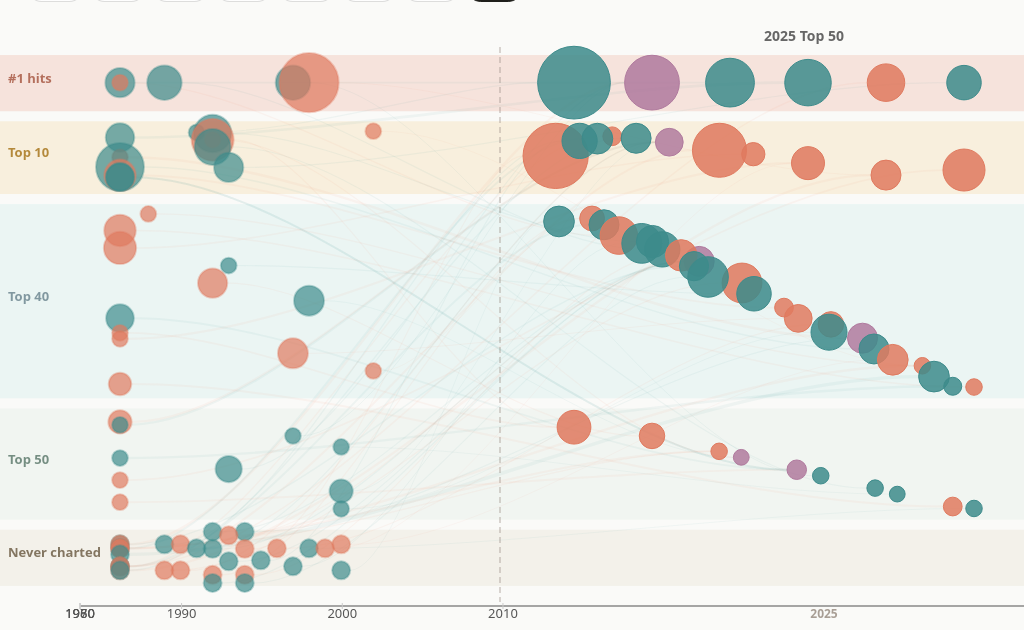
D3 v7 page, settled after 480 driven frames (8 s of simulated time); the page loaded 1 data file(s).


      const YEAR_OPTIONS = [2018, 2019, 2020, 2021, 2022, 2023, 2024, 2025];
      const DEFAULT_YEAR = 2025;
      const RELATIONSHIP_COLOR = {
        samples: "#E07A5F",
        interpolates: "#3D8B8B",
        cover: "#9B72AA"
      };

      const chartNode = document.getElementById("chart");
      const filtersNode = document.getElementById("filters");
      const counterNode = document.getElementById("counter");
      const pageNode = document.querySelector(".page");

      let allRows = [];
      let activeYear = DEFAULT_YEAR;
      let lockedId = null;
      let svg;
      let rootLayer;
      let bandLayer;
      let timelineLayer;
      let arcLayer;
      let originalLayer;
      let revivalLayer;
      let labelLayer;
      let revivalLabel;
      let originalLabelsLayer;
      let arcSelection = d3.select(null);
      let originalSelection = d3.select(null);
      let revivalSelection = d3.select(null);
      let resizeTimer;
      let maxWeeksOnChart = 1;

      function truncate(text, maxLength = 25) {
        return text.length > maxLength ? `${text.slice(0, maxLength - 1).trimEnd()}…` : text;
      }

      function clamp(value, min, max) {
        return Math.min(max, Math.max(min, value));
      }

      function weeksRadius(weeks) {
        if (!Number.isFinite(weeks) || weeks <= 0) {
          return 7.5;
        }

        return clamp(7.5 + (weeks / 112) * 42, 7.5, 49.5);
      }

      function originalRadius(row) {
        return row.everCharted ? weeksRadius(row.originalWeeksOnChart) : 9;
      }

      function peakLabel(peak) {
        return Number.isFinite(peak) && peak > 0 ? `#${Math.round(peak)}` : "Uncharted";
      }

      function originalBaseFillOpacity(d) {
        return d.everCharted ? 0.7 : 0.7;
      }

      function originalActiveFillOpacity(d) {
        return d.everCharted ? 0.92 : 0.9;
      }

      function originalDimFillOpacity() {
        return 0.18;
      }

      function updateOriginalMarkFill(selection, transition, opacityAccessor) {
        const solidFill = selection.select("circle.original-fill");
        const topHalf = selection.select("path.original-top-half");
        const bottomHalf = selection.select("path.original-bottom-half");
        const outline = selection.select("circle.original-outline");

        solidFill
          .interrupt()
          .transition(transition)
          .attr("fill-opacity", (d) => (d.splitColors ? 0 : opacityAccessor(d)));

        topHalf
          .interrupt()
          .transition(transition)
          .attr("fill-opacity", (d) => (d.splitColors ? opacityAccessor(d) : 0));

        bottomHalf
          .interrupt()
          .transition(transition)
          .attr("fill-opacity", (d) => (d.splitColors ? opacityAccessor(d) : 0));

        outline
          .interrupt()
          .transition(transition)
          .attr("stroke-width", (d) => (opacityAccessor(d) > originalDimFillOpacity() ? 2 : 1));
      }

      function revivalBaseFillOpacity() {
        return 0.85;
      }

      function revivalActiveFillOpacity() {
        return 0.98;
      }

      function revivalDimFillOpacity() {
        return 0.22;
      }

      function colorWithOpacity(color, opacity) {
        const parsed = d3.color(color);
        if (!parsed) {
          return color;
        }

        parsed.opacity = opacity;
        return `${parsed}`;
      }

      function chartDimensions() {
        return {
          chartWidth: Number(svg?.attr("width")) || chartNode.clientWidth || window.innerWidth,
          chartHeight: Number(svg?.attr("height")) || chartNode.clientHeight || window.innerHeight,
        };
      }

      function renderWrappedLabelText(textSelection, rows, maxWidth = 300, align = "start") {
        textSelection.attr("text-anchor", align);
        textSelection.selectAll("tspan").remove();
        let isFirstRenderedLine = true;

        rows.forEach((row) => {
          const words = String(row.text || "").split(/\s+/).filter(Boolean);
          if (!words.length) {
            return;
          }

          let currentLine = "";
          let isFirstLineInRow = true;

          const appendLine = (lineText) => {
            textSelection
              .append("tspan")
              .attr("class", row.className)
              .attr("x", 0)
              .attr("dy", isFirstRenderedLine ? 0 : isFirstLineInRow ? row.rowGap : row.lineGap)
              .text(lineText)
              .style("fill", row.color || null);
            isFirstRenderedLine = false;
            isFirstLineInRow = false;
          };

          words.forEach((word) => {
            const testLine = currentLine ? `${currentLine} ${word}` : word;
            const probe = textSelection
              .append("tspan")
              .attr("class", row.className)
              .attr("x", 0)
              .attr("dy", 0)
              .text(testLine);

            const exceeds = probe.node().getComputedTextLength() > maxWidth;
            probe.remove();

            if (exceeds && currentLine) {
              appendLine(currentLine);
              currentLine = word;
            } else {
              currentLine = testLine;
            }
          });

          if (currentLine) {
            appendLine(currentLine);
          }
        });
      }

      function measureLabelBox(label, align) {
        const text = label.select("text");
        text.attr("text-anchor", align);
        return text.node().getBBox();
      }

      function applyLabelBox(label, bbox, paddingX = 14, paddingY = 11) {
        label
          .select("rect")
          .attr("x", bbox.x - paddingX)
          .attr("y", bbox.y - paddingY)
          .attr("width", bbox.width + paddingX * 2)
          .attr("height", bbox.height + paddingY * 2);
      }

      function variantDirection(variant) {
        switch (variant) {
          case "left":
            return { x: -1, y: 0 };
          case "right":
            return { x: 1, y: 0 };
          case "above":
            return { x: 0, y: -1 };
          case "below":
            return { x: 0, y: 1 };
          case "above-left":
            return { x: -0.75, y: -0.65 };
          case "above-right":
            return { x: 0.75, y: -0.65 };
          case "below-left":
            return { x: -0.75, y: 0.65 };
          case "below-right":
            return { x: 0.75, y: 0.65 };
          default:
            return { x: 1, y: 0 };
        }
      }

      function buildLabelPlacement(nodeX, nodeY, nodeClearance, bbox, variant, chartWidth, chartHeight) {
        const paddingX = 10;
        const paddingY = 8;
        const edgePad = 20;
        const requiredGap = nodeClearance * 2 + 24;
        const cardGap = requiredGap + 4;
        const sidePad = cardGap;
        const diagonalPadX = cardGap + 20;
        const diagonalPadY = Math.max(cardGap + 8, bbox.height * 0.6 + nodeClearance * 0.6);
        const isLeft = variant.includes("left");
        const isRight = variant.includes("right");
        const isAbove = variant.startsWith("above");
        const isBelow = variant.startsWith("below");
        const isVertical = variant === "above" || variant === "below";
        let x = nodeX;
        if (isLeft) {
          x = nodeX - (variant === "left" ? sidePad : diagonalPadX);
        } else if (isRight) {
          x = nodeX + (variant === "right" ? sidePad : diagonalPadX);
        }
        let y = nodeY - (bbox.y + bbox.height / 2);

        if (isAbove) {
          y -= diagonalPadY;
        } else if (isBelow) {
          y += diagonalPadY;
        }

        if (isVertical) {
          const centeredRectLeft = x + bbox.x - paddingX;
          const centeredRectRight = x + bbox.x + bbox.width + paddingX;
          if (centeredRectLeft < edgePad) {
            x += edgePad - centeredRectLeft;
          }
          if (centeredRectRight > chartWidth - edgePad) {
            x -= centeredRectRight - (chartWidth - edgePad);
          }
        }

        const unclampedRect = {
          x0: x + bbox.x - paddingX,
          y0: y + bbox.y - paddingY,
          x1: x + bbox.x + bbox.width + paddingX,
          y1: y + bbox.y + bbox.height + paddingY,
        };

        let shiftX = 0;
        let shiftY = 0;
        if (unclampedRect.x0 < edgePad) {
          shiftX += edgePad - unclampedRect.x0;
        }
        if (unclampedRect.x1 > chartWidth - edgePad) {
          shiftX -= unclampedRect.x1 - (chartWidth - edgePad);
        }
        if (unclampedRect.y0 < edgePad) {
          shiftY += edgePad - unclampedRect.y0;
        }
        if (unclampedRect.y1 > chartHeight - edgePad) {
          shiftY -= unclampedRect.y1 - (chartHeight - edgePad);
        }

        let finalX = x + shiftX;
        let finalY = y + shiftY;
        let rect = {
          x0: finalX + bbox.x - paddingX,
          y0: finalY + bbox.y - paddingY,
          x1: finalX + bbox.x + bbox.width + paddingX,
          y1: finalY + bbox.y + bbox.height + paddingY,
        };
        const direction = variantDirection(variant);
        const ownGapDistance = pointToRectDistance(nodeX, nodeY, rect);
        if (ownGapDistance < requiredGap) {
          const extra = requiredGap - ownGapDistance;
          finalX += direction.x * extra;
          finalY += direction.y * extra;
          const pushedRect = {
            x0: finalX + bbox.x - paddingX,
            y0: finalY + bbox.y - paddingY,
            x1: finalX + bbox.x + bbox.width + paddingX,
            y1: finalY + bbox.y + bbox.height + paddingY,
          };
          if (pushedRect.x0 < edgePad) {
            finalX += edgePad - pushedRect.x0;
          }
          if (pushedRect.x1 > chartWidth - edgePad) {
            finalX -= pushedRect.x1 - (chartWidth - edgePad);
          }
          if (pushedRect.y0 < edgePad) {
            finalY += edgePad - pushedRect.y0;
          }
          if (pushedRect.y1 > chartHeight - edgePad) {
            finalY -= pushedRect.y1 - (chartHeight - edgePad);
          }
          rect = {
            x0: finalX + bbox.x - paddingX,
            y0: finalY + bbox.y - paddingY,
            x1: finalX + bbox.x + bbox.width + paddingX,
            y1: finalY + bbox.y + bbox.height + paddingY,
          };
        }

        return {
          variant,
          side: isLeft ? "left" : "right",
          x: finalX,
          y: finalY,
          bbox,
          rect,
          anchorAlign: isLeft ? "end" : "start",
          displacement: Math.hypot(finalX - x, finalY - y),
          ownGapDistance: pointToRectDistance(nodeX, nodeY, rect),
          requiredGap,
        };
      }

      function placementOverlapArea(a, b) {
        const overlapX = Math.max(0, Math.min(a.x1, b.x1) - Math.max(a.x0, b.x0));
        const overlapY = Math.max(0, Math.min(a.y1, b.y1) - Math.max(a.y0, b.y0));
        return overlapX * overlapY;
      }

      function pointToRectDistance(x, y, rect) {
        const dx = Math.max(rect.x0 - x, 0, x - rect.x1);
        const dy = Math.max(rect.y0 - y, 0, y - rect.y1);
        return Math.hypot(dx, dy);
      }

      function scoreLabelPlacement(candidate, node, placedRects, nearbyNodes, variantOrder) {
        let score = 0;
        const variantIndex = variantOrder.indexOf(candidate.variant) === -1 ? variantOrder.length : variantOrder.indexOf(candidate.variant);
        const extraGap = Math.max(0, candidate.ownGapDistance - candidate.requiredGap);
        score += variantIndex * 8;
        score += extraGap * 26;
        score += candidate.displacement * 6;
        score += Math.abs(candidate.y - node.y) * 0.12;
        if (candidate.ownGapDistance < candidate.requiredGap) {
          score += (candidate.requiredGap - candidate.ownGapDistance) * 600;
        }

        placedRects.forEach((rect) => {
          score += placementOverlapArea(candidate.rect, rect.rect) * 4;
        });

        nearbyNodes.forEach((otherNode) => {
          if (otherNode.key === node.key) {
            return;
          }
          const distance = pointToRectDistance(otherNode.x, otherNode.y, candidate.rect);
          if (distance < otherNode.clearance) {
            score += (otherNode.clearance - distance) * 140;
          }
        });

        return score;
      }

      function candidateOrderForOriginal(node, extent) {
        const xRatio = extent.xSpan > 0 ? (node.x - extent.minX) / extent.xSpan : 0.5;
        const yRatio = extent.ySpan > 0 ? (node.y - extent.minY) / extent.ySpan : 0.5;

        if (xRatio < 0.33) {
          return yRatio < 0.35
            ? ["left", "below-left", "below", "below-right", "above-left", "right", "above-right", "above"]
            : ["left", "above-left", "above", "below-left", "right", "above-right", "below-right", "below"];
        }

        if (xRatio > 0.66) {
          return yRatio > 0.65
            ? ["right", "above-right", "above", "above-left", "below-right", "left", "below-left", "below"]
            : ["right", "below-right", "below", "above-right", "left", "below-left", "above-left", "above"];
        }

        if (yRatio < 0.4) {
          return ["below", "below-right", "below-left", "right", "left", "above-right", "above-left", "above"];
        }

        if (yRatio > 0.6) {
          return ["above", "above-right", "above-left", "right", "left", "below-right", "below-left", "below"];
        }

        return ["above-right", "above-left", "below-right", "below-left", "right", "left", "above", "below"];
      }

      function chooseAdaptivePlacement(label, node, variantOrder, placedRects, nearbyNodes) {
        const text = label.select("text");
        const { chartWidth, chartHeight } = chartDimensions();
        const variants = [...new Set(variantOrder)];
        const candidates = variants.map((variant) => {
          const align = variant.includes("left") ? "end" : variant.includes("right") ? "start" : "middle";
          const bbox = measureLabelBox(label, align);
          applyLabelBox(label, bbox);
          const candidate = buildLabelPlacement(node.x, node.y, node.clearance || 10, bbox, variant, chartWidth, chartHeight);
          candidate.score = scoreLabelPlacement(candidate, node, placedRects, nearbyNodes, variants);
          return candidate;
        });

        const validCandidates = candidates.filter((candidate) => candidate.ownGapDistance >= candidate.requiredGap - 1);
        const best = (validCandidates.length ? validCandidates : candidates).sort((a, b) => {
          if (validCandidates.length) {
            return (
              d3.ascending(Math.max(0, a.ownGapDistance - a.requiredGap), Math.max(0, b.ownGapDistance - b.requiredGap)) ||
              d3.ascending(a.score, b.score)
            );
          }
          return d3.ascending(a.score, b.score);
        })[0];
        text.attr("text-anchor", best.anchorAlign);
        applyLabelBox(label, best.bbox);
        label.attr("transform", `translate(${best.x},${best.y})`);
        return best;
      }

      function placementOrderForOriginals(originalItems, extent) {
        return originalItems
          .slice()
          .sort((a, b) => {
            const aXR = extent.xSpan > 0 ? (a.originalX - extent.minX) / extent.xSpan : 0.5;
            const bXR = extent.xSpan > 0 ? (b.originalX - extent.minX) / extent.xSpan : 0.5;
            const aExtremity = Math.abs(aXR - 0.5);
            const bExtremity = Math.abs(bXR - 0.5);
            return (
              d3.descending(aExtremity, bExtremity) ||
              d3.ascending(a.originalY, b.originalY) ||
              d3.ascending(a.originalX, b.originalX)
            );
          });
      }

      function setInlineLabel(label, lines, nodeX, nodeY, preferredSide, className) {
        label.attr("class", `inline-label ${className}`);

        const text = label.select("text");
        renderWrappedLabelText(text, [
          { className: "song", text: lines[0], rowGap: 13, lineGap: 12 },
          { className: "artist", text: lines[1], rowGap: 13, lineGap: 12 },
          { className: "year", text: lines[2], rowGap: 13, lineGap: 12 },
          { className: "peak", text: lines[3], rowGap: 14, lineGap: 13 },
        ], 300, "start");

        label.style("opacity", 1);
        const fallbackOrder =
          preferredSide === "left"
            ? ["left", "above-left", "below-left", "above", "below", "right", "above-right", "below-right"]
            : ["right", "above-right", "below-right", "above", "below", "left", "above-left", "below-left"];
        const placement = chooseAdaptivePlacement(
          label,
          { x: nodeX, y: nodeY, key: `${nodeX}-${nodeY}`, clearance: 10 },
          fallbackOrder,
          [],
          []
        );
        label.select("text").attr("text-anchor", placement.anchorAlign);
        const finalBbox = measureLabelBox(label, placement.anchorAlign);
        applyLabelBox(label, finalBbox);
        return placement;
      }

      function dedupeOriginalItems(originalItems) {
        return Array.from(
          d3.group(originalItems, (d) => d.originalKey),
          ([, items]) =>
            items
              .slice()
              .sort(
                (a, b) =>
                  d3.ascending(a.originalY, b.originalY) ||
                  d3.ascending(a.originalX, b.originalX) ||
                  d3.ascending(a.id, b.id)
              )[0]
        );
      }

      function showInlineLabels(links, originalItems = Array.isArray(links) ? links : [links]) {
        const linkList = (Array.isArray(links) ? links : [links]).filter(Boolean);
        const uniqueRevivalItems = Array.from(
          d3.group(linkList, (d) => d.revivalKey),
          ([, items]) => items[0]
        );
        const primaryLink = uniqueRevivalItems[0];
        const uniqueOriginalItems = dedupeOriginalItems(originalItems);
        const nearbyNodes = uniqueOriginalItems.map((item) => ({
          key: item.originalKey,
          x: item.originalX,
          y: item.originalY,
          clearance: item.originalR + 14,
        }));
        const sourceExtent = {
          minX: d3.min(uniqueOriginalItems, (d) => d.originalX) ?? primaryLink.originalX,
          maxX: d3.max(uniqueOriginalItems, (d) => d.originalX) ?? primaryLink.originalX,
          minY: d3.min(uniqueOriginalItems, (d) => d.originalY) ?? primaryLink.originalY,
          maxY: d3.max(uniqueOriginalItems, (d) => d.originalY) ?? primaryLink.originalY,
        };
        sourceExtent.xSpan = Math.max(1, sourceExtent.maxX - sourceExtent.minX);
        sourceExtent.ySpan = Math.max(1, sourceExtent.maxY - sourceExtent.minY);

        const revivalLabels = labelLayer
          .selectAll("g.revival-inline-label")
          .data(uniqueRevivalItems, (d) => d.revivalKey)
          .join(
            (enter) => {
              const group = enter.append("g").attr("class", "revival-inline-label");
              group.append("line").attr("class", "label-leader");
              group.append("rect").attr("rx", 4).attr("ry", 4);
              group.append("text");
              return group;
            },
            (update) => update,
            (exit) => exit.remove()
          );

        const placedRects = [];
        revivalLabels.each(function (revivalLink) {
          const group = d3.select(this);
          group.attr("class", "inline-label revival revival-inline-label").style("opacity", 1);
          renderWrappedLabelText(group.select("text"), [
            { className: "song", text: revivalLink.revivalSong, rowGap: 18, lineGap: 17, color: revivalLink.revivalColor },
            { className: "artist", text: revivalLink.revivalArtist, rowGap: 18, lineGap: 17 },
            { className: "year", text: String(revivalLink.revivalChartYear), rowGap: 18, lineGap: 17 },
            { className: "peak", text: peakLabel(revivalLink.revivalPeak), rowGap: 19, lineGap: 18, color: revivalLink.revivalColor },
          ], 300, "start");

          const placement = chooseAdaptivePlacement(
            group,
            { x: revivalLink.revivalX, y: revivalLink.revivalY, key: revivalLink.revivalKey, clearance: revivalLink.revivalR },
            ["left", "above-left", "below-left", "above", "below", "above-right", "below-right", "right"],
            placedRects,
            nearbyNodes
          );
          group.select("text").attr("text-anchor", placement.anchorAlign);
          const finalBbox = measureLabelBox(group, placement.anchorAlign);
          applyLabelBox(group, finalBbox);

          const localNodeX = revivalLink.revivalX - placement.x;
          const localNodeY = revivalLink.revivalY - placement.y;
          const rect = {
            x0: finalBbox.x - 10,
            y0: finalBbox.y - 8,
            x1: finalBbox.x + finalBbox.width + 10,
            y1: finalBbox.y + finalBbox.height + 8,
          };
          const anchorX = clamp(localNodeX, rect.x0, rect.x1);
          const anchorY = clamp(localNodeY, rect.y0, rect.y1);
          const leaderDistance = Math.hypot(localNodeX - anchorX, localNodeY - anchorY);

          group
            .select("line.label-leader")
            .attr("x1", localNodeX)
            .attr("y1", localNodeY)
            .attr("x2", anchorX)
            .attr("y2", anchorY)
            .style("opacity", leaderDistance > 18 ? 1 : 0);

          placedRects.push({ rect: placement.rect });
        });

        const originalLabels = originalLabelsLayer
          .selectAll("g.original-inline-label")
          .data(uniqueOriginalItems, (d) => d.originalKey)
          .join(
            (enter) => {
              const group = enter.append("g");
              group.append("line").attr("class", "label-leader");
              group.append("rect").attr("rx", 4).attr("ry", 4);
              group.append("text");
              return group;
            },
            (update) => update,
            (exit) => exit.remove()
          );

        const labelGroupByKey = new Map();
        originalLabels.each(function (item) {
          labelGroupByKey.set(item.originalKey, d3.select(this));
        });

        placementOrderForOriginals(uniqueOriginalItems, sourceExtent).forEach((item) => {
          const group = labelGroupByKey.get(item.originalKey);
          group.attr("class", "inline-label original original-inline-label").style("opacity", 1);
          const lines = [item.originalSong, item.originalArtist, String(item.originalReleaseYear), peakLabel(item.originalPeakDisplay)];
          const preferredVariants = candidateOrderForOriginal({ x: item.originalX, y: item.originalY }, sourceExtent);
          renderWrappedLabelText(group.select("text"), [
            { className: "song", text: lines[0], rowGap: 18, lineGap: 17, color: item.originalColor },
            { className: "artist", text: lines[1], rowGap: 18, lineGap: 17 },
            { className: "year", text: lines[2], rowGap: 18, lineGap: 17 },
            { className: "peak", text: lines[3], rowGap: 19, lineGap: 18, color: item.originalColor },
          ], 300, "start");

          const placement = chooseAdaptivePlacement(
            group,
            { x: item.originalX, y: item.originalY, key: item.originalKey, clearance: item.originalR },
            preferredVariants,
            placedRects,
            [
              ...nearbyNodes,
              ...uniqueRevivalItems.map((revivalLink) => ({
                key: revivalLink.revivalKey,
                x: revivalLink.revivalX,
                y: revivalLink.revivalY,
                clearance: revivalLink.revivalR + 18,
              })),
            ]
          );
          group.select("text").attr("text-anchor", placement.anchorAlign);
          const finalBbox = measureLabelBox(group, placement.anchorAlign);
          applyLabelBox(group, finalBbox);

          const localNodeX = item.originalX - placement.x;
          const localNodeY = item.originalY - placement.y;
          const rect = {
            x0: finalBbox.x - 10,
            y0: finalBbox.y - 8,
            x1: finalBbox.x + finalBbox.width + 10,
            y1: finalBbox.y + finalBbox.height + 8,
          };
          const anchorX = clamp(localNodeX, rect.x0, rect.x1);
          const anchorY = clamp(localNodeY, rect.y0, rect.y1);
          const leaderDistance = Math.hypot(localNodeX - anchorX, localNodeY - anchorY);

          group
            .select("line.label-leader")
            .attr("x1", localNodeX)
            .attr("y1", localNodeY)
            .attr("x2", anchorX)
            .attr("y2", anchorY)
            .style("opacity", leaderDistance > 18 ? 1 : 0);

          placedRects.push({ rect: placement.rect });
        });
      }

      function hideInlineLabels() {
        labelLayer.selectAll("g.revival-inline-label").remove();
        revivalLabel.style("opacity", 0);
        originalLabelsLayer.selectAll("*").remove();
      }

      function setYear(year) {
        const nextYear = year === "ALL" ? "ALL" : Number(year);
        if (activeYear === nextYear) {
          updateButtons();
          return;
        }

        activeYear = nextYear;
        lockedId = null;
        hideInlineLabels();
        render(true);
        updateButtons();
      }

      function buildButtons() {
        filtersNode.innerHTML = "";

        YEAR_OPTIONS.forEach((year) => {
          const button = document.createElement("button");
          button.type = "button";
          button.className = "year-button";
          button.dataset.year = String(year);
          button.textContent = String(year);
          button.addEventListener("click", () => setYear(year));
          filtersNode.appendChild(button);
        });
      }

      function updateButtons() {
        filtersNode.querySelectorAll(".year-button").forEach((button) => {
          button.classList.toggle("is-active", button.dataset.year === String(activeYear));
        });
      }

      function filteredRows() {
        const rows = activeYear === "ALL"
          ? allRows.slice()
          : allRows.filter((row) => row.revivalChartYear === activeYear);
        return rows.filter((row) => row.revivalPeak <= 50);
      }

      function buildRevivalColorMap(rows) {
        const uniqueRevivals = new Map();

        rows.forEach((row) => {
          const key = `${row.revivalSong}__${row.revivalArtist}`.toLowerCase();
          if (!uniqueRevivals.has(key)) {
            uniqueRevivals.set(key, row);
          }
        });

        const colorMap = new Map();
        const grouped = d3.group([...uniqueRevivals.entries()], ([, row]) => row.relationshipType);

        grouped.forEach((entries, relationshipType) => {
          const sortedEntries = entries.slice().sort(([, a], [, b]) => {
            return (
              d3.ascending(a.revivalPeak, b.revivalPeak) ||
              d3.descending(a.revivalWeeksOnChart, b.revivalWeeksOnChart) ||
              d3.descending(a.revivalSpotifyPopularity, b.revivalSpotifyPopularity) ||
              d3.ascending(a.revivalSong, b.revivalSong) ||
              d3.ascending(a.revivalArtist, b.revivalArtist)
            );
          });

          if (relationshipType === "cover") {
            sortedEntries.forEach(([key]) => colorMap.set(key, "#9B72AA"));
            return;
          }

          sortedEntries.forEach(([key]) => {
            colorMap.set(key, RELATIONSHIP_COLOR[relationshipType]);
          });
        });

        const revivalTypeCount = new Map();
        rows.forEach((row) => {
          const key = `${row.revivalSong}__${row.revivalArtist}`.toLowerCase();
          if (!revivalTypeCount.has(key)) revivalTypeCount.set(key, new Set());
          revivalTypeCount.get(key).add(row.relationshipType);
        });
        revivalTypeCount.forEach((types, key) => {
          if (types.size > 1) {
            colorMap.set(key, "#B07A9E");
          }
        });

        return colorMap;
      }

      function getZoneGeometry(height) {
        const topMargin = 36;
        const bottomMargin = height - 40;
        const zoneOrder = ["number1", "top10", "top40", "charted", "never-charted"];
        const totalHeight = bottomMargin - topMargin;
        const zoneHeights = new Map([
          ["number1", totalHeight * 0.10],
          ["top10", totalHeight * 0.13],
          ["top40", totalHeight * 0.35],
          ["charted", totalHeight * 0.20],
          ["never-charted", totalHeight * 0.10],
        ]);
        const allocatedHeight = d3.sum([...zoneHeights.values()]);
        const zonePadding = Math.max(0, (totalHeight - allocatedHeight) / (zoneOrder.length + 1));
        let runningY = topMargin + zonePadding;
        const zoneBounds = new Map();

        zoneOrder.forEach((zoneKey) => {
          const zoneHeight = zoneHeights.get(zoneKey) || 0;
          zoneBounds.set(zoneKey, {
            y0: runningY,
            y1: runningY + zoneHeight,
          });
          runningY += zoneHeight + zonePadding;
        });

        const getPeakBucket = (peak, everCharted = true) => {
          if (!everCharted || !Number.isFinite(peak)) {
            return "never-charted";
          }
          if (peak === 1) {
            return "number1";
          }
          if (peak >= 2 && peak <= 10) {
            return "top10";
          }
          if (peak >= 11 && peak <= 40) {
            return "top40";
          }
          return "charted";
        };

        return {
          topMargin,
          bottomMargin,
          zoneOrder,
          zoneBounds,
          getPeakBucket,
        };
      }

      function projectYearsBetween(yearsBetween) {
        const normalized = clamp(yearsBetween / 65, 0, 1);
        if (normalized <= 0.65) {
          return (normalized / 0.65) * 0.78;
        }
        return 0.78 + ((normalized - 0.65) / 0.35) * 0.22;
      }

      function buildArcPath(originalX, originalY, originalR, revivalX, revivalY, revivalR) {
        const startX = originalX + originalR;
        const endX = revivalX - revivalR;
        const cp1x = originalX + (revivalX - originalX) * 0.3;
        const cp2x = originalX + (revivalX - originalX) * 0.7;
        return `M${startX},${originalY} C${cp1x},${originalY} ${cp2x},${revivalY} ${endX},${revivalY}`;
      }

      function computeLayout(rows, width, height) {
        const revivalXBase = width - 480;
        const leftMargin = 80;
        const { topMargin, bottomMargin, zoneOrder, zoneBounds, getPeakBucket } = getZoneGeometry(height);
        const uniqueRevivals = new Map();
        rows.forEach((row) => {
          const key = `${row.revivalSong}__${row.revivalArtist}`.toLowerCase();
          if (!uniqueRevivals.has(key)) {
            uniqueRevivals.set(key, row);
          }
        });

        const makeZonePositionMap = (items, keyFn, bucketFn, sortFn, radiusFn, includeXOffset = false, peakFn = null) => {
          const uniqueItems = new Map();

          items.forEach((item) => {
            const key = keyFn(item);
            const existing = uniqueItems.get(key);
            if (!existing) {
              uniqueItems.set(key, item);
              return;
            }

            const existingPeak = peakFn ? peakFn(existing) : null;
            const nextPeak = peakFn ? peakFn(item) : null;
            if (Number.isFinite(nextPeak) && (!Number.isFinite(existingPeak) || nextPeak < existingPeak)) {
              uniqueItems.set(key, item);
            }
          });

          const sortedItems = [...uniqueItems.values()].sort(sortFn);
          const bucketGroups = d3.group(sortedItems, (item) => bucketFn(item));
          const positionedItems = [];

          zoneOrder.forEach((zoneKey) => {
            const zoneItems = (bucketGroups.get(zoneKey) || []).slice().sort(sortFn);
            if (!zoneItems.length) {
              return;
            }

            const zone = zoneBounds.get(zoneKey);
            const peakGroups = d3.group(zoneItems, (item) => {
              const peakValue = peakFn ? peakFn(item) : null;
              return Number.isFinite(peakValue) ? peakValue : zoneKey;
            });
            const sortedPeakValues = [...peakGroups.keys()].sort((a, b) => {
              if (typeof a === "number" && typeof b === "number") {
                return d3.ascending(a, b);
              }
              return d3.ascending(String(a), String(b));
            });

            sortedPeakValues.forEach((peakValue, peakIndex) => {
              const peakItems = peakGroups.get(peakValue) || [];
              const laneCenter =
                zone.y0 + ((peakIndex + 0.5) / Math.max(sortedPeakValues.length, 1)) * (zone.y1 - zone.y0);
              const previousLaneCenter = peakIndex > 0
                ? zone.y0 + (((peakIndex - 1) + 0.5) / Math.max(sortedPeakValues.length, 1)) * (zone.y1 - zone.y0)
                : null;
              const nextLaneCenter = peakIndex < sortedPeakValues.length - 1
                ? zone.y0 + (((peakIndex + 1) + 0.5) / Math.max(sortedPeakValues.length, 1)) * (zone.y1 - zone.y0)
                : null;
              const laneTop = previousLaneCenter === null ? zone.y0 : (previousLaneCenter + laneCenter) / 2;
              const laneBottom = nextLaneCenter === null ? zone.y1 : (laneCenter + nextLaneCenter) / 2;

              if (zoneKey === "number1") {
                peakItems.sort((a, b) => radiusFn(b) - radiusFn(a));
                const fullWidth = (width - 60) - (revivalXBase + 30);
                const step = peakItems.length > 1 ? fullWidth / (peakItems.length - 1) : 0;
                peakItems.forEach((item, i) => {
                  positionedItems.push({
                    key: keyFn(item),
                    y: laneCenter,
                    xOffset: i * step,
                    laneTop,
                    laneBottom,
                  });
                });
                return;
              }

              peakItems.forEach((item, index) => {
                const radius = radiusFn(item);
                const offsetStep = 6;
                const offsetCap = 9;
                const rawOffset = (index - (peakItems.length - 1) / 2) * offsetStep;
                const y = clamp(
                  laneCenter + clamp(rawOffset, -offsetCap, offsetCap),
                  zone.y0 + radius + 2,
                  zone.y1 - radius - 2
                );
                let xOffset = 0;

                if (includeXOffset && peakFn) {
                  const radii = peakItems.map((entry) => radiusFn(entry));
                  const gap = 6;
                  const rawClusterWidth =
                    radii.reduce((sum, r) => sum + r * 2, 0) + gap * Math.max(radii.length - 1, 0);
                  const clusterWidth = Math.min(rawClusterWidth, 60);
                  const scale = clusterWidth / Math.max(rawClusterWidth, 1);
                  let cursor = -clusterWidth / 2;
                  const clusterOffset = radii
                    .map((entryRadius) => {
                      const center = cursor + entryRadius * scale;
                      cursor += entryRadius * 2 * scale + gap;
                      return center;
                    })[index];
                  const totalPeaks = sortedPeakValues.length;
                  const availableWidth = (width - 60) - (revivalXBase + 30);
                  const peakBandWidth = totalPeaks > 1 ? availableWidth : 0;
                  const peakOffset = totalPeaks > 1
                    ? (peakIndex / (totalPeaks - 1)) * peakBandWidth
                    : 0;

                  xOffset = clusterOffset + peakOffset;
                }

                positionedItems.push({
                  key: keyFn(item),
                  y,
                  xOffset,
                  laneTop,
                  laneBottom,
                });
              });
            });
          });

          return new Map(
            positionedItems.map((item) => [
              item.key,
              {
                y: item.y,
                xOffset: item.xOffset,
                laneTop: item.laneTop,
                laneBottom: item.laneBottom,
              },
            ])
          );
        };

        const revivalPositionMap = makeZonePositionMap(
          rows,
          (row) => `${row.revivalSong}__${row.revivalArtist}`.toLowerCase(),
          (row) => getPeakBucket(row.revivalPeak, true),
          (a, b) =>
            d3.ascending(a.revivalPeak, b.revivalPeak) ||
            d3.descending(a.revivalWeeksOnChart, b.revivalWeeksOnChart) ||
            d3.descending(a.revivalSpotifyPopularity, b.revivalSpotifyPopularity) ||
            d3.ascending(a.revivalSong, b.revivalSong) ||
            d3.ascending(a.revivalArtist, b.revivalArtist),
          (row) => weeksRadius(row.revivalWeeksOnChart),
          true,
          (row) => row.revivalPeak
        );
        const originalYMap = makeZonePositionMap(
          rows,
          (row) => `${row.originalSong}__${row.originalArtist}`.toLowerCase(),
          (row) => getPeakBucket(row.originalPeak, row.everCharted),
          (a, b) =>
            d3.ascending(
              Number.isFinite(a.originalPeak) ? a.originalPeak : Number.POSITIVE_INFINITY,
              Number.isFinite(b.originalPeak) ? b.originalPeak : Number.POSITIVE_INFINITY
            ) ||
            d3.descending(a.originalWeeksOnChart, b.originalWeeksOnChart) ||
            d3.ascending(a.originalSong, b.originalSong) ||
            d3.ascending(a.originalArtist, b.originalArtist),
          (row) => originalRadius(row),
          false,
          (row) => row.originalPeak
        );
        const revivalColorMap = buildRevivalColorMap(rows);
        const positionedRows = rows
          .slice()
          .sort(
            (a, b) =>
              d3.ascending(a.revivalPeak, b.revivalPeak) ||
              d3.ascending(a.revivalSong, b.revivalSong) ||
              d3.ascending(a.originalSong, b.originalSong)
          )
          .map((row) => {
            const revivalKey = `${row.revivalSong}__${row.revivalArtist}`.toLowerCase();
            const originalKey = `${row.originalSong}__${row.originalArtist}`.toLowerCase();
            const revivalPosition = revivalPositionMap.get(revivalKey) || { y: topMargin, xOffset: 0 };
            const revivalY = revivalPosition.y;
            const revivalR = weeksRadius(row.revivalWeeksOnChart);
            const revivalX = Math.min(
              Math.max(revivalXBase + 30 + revivalPosition.xOffset, revivalXBase),
              width - 50
            );
            const originalR = originalRadius(row);
            const revivalColor = revivalColorMap.get(revivalKey) || RELATIONSHIP_COLOR[row.relationshipType];
            const originalColor = revivalColor;
            if (!originalColor) {
              console.log("original bubble missing color", {
                originalSong: row.originalSong,
                originalArtist: row.originalArtist,
                revivalSong: row.revivalSong,
                revivalArtist: row.revivalArtist,
                relationshipType: row.relationshipType,
              });
            }
            const originalX = clamp(
              (revivalXBase - 10) - projectYearsBetween(row.yearsBetween) * (width * 0.85),
              leftMargin + 40,
              revivalXBase - 60
            );
            const unchartedZone = zoneBounds.get("never-charted");
            const originalPosition = originalYMap.get(originalKey);
            const originalY = originalPosition?.y ?? (unchartedZone.y0 + unchartedZone.y1) / 2;

            return {
              ...row,
              revivalKey,
              originalKey,
              revivalX,
              revivalY,
              revivalR,
              originalX,
              originalY,
              originalLaneTop: originalPosition?.laneTop ?? unchartedZone.y0,
              originalLaneBottom: originalPosition?.laneBottom ?? unchartedZone.y1,
              originalR,
              revivalColor,
              originalColor,
              stroke: RELATIONSHIP_COLOR[row.relationshipType] || revivalColor,
              strokeWidth: 0.5 + (row.yearsBetween / 90) * 3,
              revivalSongLabel: truncate(row.revivalSong, 28),
              revivalArtistLabel: truncate(row.revivalArtist, 28),
              revivalPeakLabel: peakLabel(row.revivalPeak),
              path: buildArcPath(originalX, originalY, originalR, revivalX, revivalY, revivalR)
            };
          });

        const bubbleYValues = positionedRows.flatMap((row) => [row.revivalY, row.originalY]);
        console.log("bubble y bounds", {
          minY: d3.min(bubbleYValues),
          maxY: d3.max(bubbleYValues),
          topMargin,
          bottomMargin,
        });

        return positionedRows;
      }

      function resolveOriginalEntityCollisions(originalEntities) {
        const collisionGroups = d3.group(originalEntities, (entity) => {
          const peakKey = Number.isFinite(entity.originalPeak)
            ? `peak:${entity.originalPeak}`
            : `bucket:${entity.everCharted ? "charted" : "never-charted"}`;
          return `${entity.originalReleaseYear}__x:${Math.round(entity.originalX)}__${peakKey}`;
        });

        collisionGroups.forEach((group) => {
          if (group.length < 2) {
            return;
          }

          const orderedGroup = group
            .slice()
            .sort(
              (a, b) =>
                d3.ascending(a.originalY, b.originalY) ||
                d3.descending(a.originalR, b.originalR) ||
                d3.ascending(a.originalSong, b.originalSong) ||
                d3.ascending(a.originalArtist, b.originalArtist)
            );
          const stackGap = 8;
          const nominalCenter = d3.mean(orderedGroup, (entity) => entity.originalY) ?? orderedGroup[0].originalY;
          const stackHeight =
            orderedGroup.reduce((sum, entity) => sum + entity.originalR * 2, 0) + stackGap * Math.max(orderedGroup.length - 1, 0);
          let cursor = nominalCenter - stackHeight / 2;
          const laneTop = d3.max(orderedGroup, (entity) => entity.originalLaneTop) ?? orderedGroup[0].originalLaneTop;
          const laneBottom = d3.min(orderedGroup, (entity) => entity.originalLaneBottom) ?? orderedGroup[0].originalLaneBottom;

          orderedGroup.forEach((entity) => {
            entity.originalY = clamp(cursor + entity.originalR, laneTop + 2, laneBottom - 2);
            cursor += entity.originalR * 2 + stackGap;
          });
        });
      }

      function pulseOriginalByKey(originalKey) {
        const target = originalSelection.filter((d) => d.originalKey === originalKey);

        target
          .interrupt()
          .transition()
          .duration(180)
          .attrTween("transform", (d) => {
            const interpolate = d3.interpolateNumber(1, 1.5);
            return (t) => `translate(${d.originalX},${d.originalY}) scale(${interpolate(t)})`;
          })
          .transition()
          .duration(220)
          .attrTween("transform", (d) => {
            const interpolate = d3.interpolateNumber(1.5, 1);
            return (t) => `translate(${d.originalX},${d.originalY}) scale(${interpolate(t)})`;
          });
      }

      function resetFocus() {
        const t = d3.transition().duration(200);
        arcSelection.transition(t).style("opacity", 0.06);
        revivalSelection.transition(t).style("opacity", 1);
        originalSelection.transition(t).style("opacity", 1);
        revivalSelection
          .select("circle")
          .transition(t)
          .attr("fill-opacity", revivalBaseFillOpacity())
          .attr("stroke-width", 1);
        updateOriginalMarkFill(originalSelection, t, (d) => originalBaseFillOpacity(d));
        hideInlineLabels();
      }

      function clearFocus() {
        lockedId = null;
        resetFocus();
      }

      function focusSong(revivalSongName, revivalArtistName) {
        const songQuery = String(revivalSongName || "").trim().toLowerCase();
        const artistQuery = String(revivalArtistName || "").trim().toLowerCase();
        if (!songQuery) {
          return;
        }

        const revivalData = revivalSelection.data();
        const matchesArtist = (revival) => !artistQuery || revival.revivalArtist.toLowerCase().includes(artistQuery);
        const matchedRevival =
          revivalData.find(
            (revival) =>
              revival.revivalSong.toLowerCase() === songQuery &&
              matchesArtist(revival)
          ) ||
          revivalData.find(
            (revival) =>
              revival.revivalSong.toLowerCase().includes(songQuery) &&
              matchesArtist(revival)
          );
        if (!matchedRevival) {
          return;
        }

        clearFocus();
        const relatedIds = new Set(matchedRevival.originals.map((item) => item.id));
        const relatedOriginalKeys = new Set(matchedRevival.originals.map((item) => item.originalKey));
        const t = d3.transition().duration(200);

        arcSelection
          .transition(t)
          .style("opacity", (d) => (relatedIds.has(d.id) ? 1 : 0.15));

        revivalSelection
          .transition(t)
          .style("opacity", (d) => (d.revivalKey === matchedRevival.revivalKey ? 1 : 0.15));

        originalSelection
          .transition(t)
          .style("opacity", (d) => (relatedOriginalKeys.has(d.originalKey) ? 1 : 0.15));

        arcSelection
          .filter((d) => relatedIds.has(d.id))
          .raise();
        revivalSelection
          .filter((d) => d.revivalKey === matchedRevival.revivalKey)
          .raise();
        originalSelection
          .filter((d) => relatedOriginalKeys.has(d.originalKey))
          .raise();

        lockedId = matchedRevival.id;
        applyRevivalFocus(matchedRevival, false);

        arcSelection
          .interrupt()
          .style("opacity", (d) => (relatedIds.has(d.id) ? 1 : 0.15));

        revivalSelection
          .interrupt()
          .style("opacity", (d) => (d.revivalKey === matchedRevival.revivalKey ? 1 : 0.15));

        originalSelection
          .interrupt()
          .style("opacity", (d) => (relatedOriginalKeys.has(d.originalKey) ? 1 : 0.15));
      }

      function setScrollyMode(active) {
        pageNode?.classList.toggle("scrolly-active", Boolean(active));
      }

      function initializeVizAPI() {
        window.vizAPI = {
          setYear,
          focusSong,
          clearFocus,
          setScrollyMode,
        };
      }

      function applyFocus(link, pulse = false, mode = "link") {
        const firstDegreeLinks = mode === "original" ? arcSelection.data().filter((d) => d.originalKey === link.originalKey) : [link];
        const isolateSplitOriginal = mode === "original" && Boolean(link.splitColors);
        const relatedRevivalKeys = new Set(firstDegreeLinks.map((d) => d.revivalKey));
        const relatedLinks = isolateSplitOriginal
          ? firstDegreeLinks
          : mode === "original"
          ? arcSelection.data().filter((d) => relatedRevivalKeys.has(d.revivalKey))
          : [link];
        const relatedIds = new Set(relatedLinks.map((d) => d.id));
        const relatedOriginalKeys = isolateSplitOriginal
          ? new Set([link.originalKey])
          : new Set(relatedLinks.map((d) => d.originalKey));
        const t = d3.transition().duration(200);
        arcSelection
          .transition(t)
          .style("opacity", (d) => (relatedIds.has(d.id) ? 0.92 : 0.02));

        arcSelection
          .filter((d) => relatedIds.has(d.id))
          .raise();

        revivalSelection
          .transition(t)
          .style("opacity", (d) => (relatedRevivalKeys.has(d.revivalKey) ? 1 : 0.08));

        revivalSelection
          .select("circle")
          .transition(t)
          .attr("fill-opacity", (d) => (relatedRevivalKeys.has(d.revivalKey) ? revivalActiveFillOpacity() : revivalDimFillOpacity()))
          .attr("stroke-width", (d) => (relatedRevivalKeys.has(d.revivalKey) ? 2 : 1));

        revivalSelection
          .filter((d) => relatedRevivalKeys.has(d.revivalKey))
          .raise();

        const activeOriginals = originalSelection.filter((d) => relatedOriginalKeys.has(d.originalKey));
        const inactiveOriginals = originalSelection.filter((d) => !relatedOriginalKeys.has(d.originalKey));

        activeOriginals
          .interrupt()
          .style("opacity", 1);

        activeOriginals.select("circle.original-fill")
          .attr("fill-opacity", (d) => (d.splitColors ? 0 : originalActiveFillOpacity(d)));

        activeOriginals.select("path.original-top-half")
          .attr("fill-opacity", (d) => (d.splitColors ? originalActiveFillOpacity(d) : 0));

        activeOriginals.select("path.original-bottom-half")
          .attr("fill-opacity", (d) => (d.splitColors ? originalActiveFillOpacity(d) : 0));

        activeOriginals.select("circle.original-outline")
          .attr("stroke-width", 2);

        inactiveOriginals
          .interrupt()
          .transition(t)
          .style("opacity", 0.08);

        updateOriginalMarkFill(inactiveOriginals, t, () => originalDimFillOpacity());

        originalSelection
          .filter((d) => relatedOriginalKeys.has(d.originalKey))
          .raise();

        if (pulse) {
          pulseOriginalByKey(link.originalKey);
        }

        if (mode === "original") {
          showInlineLabels(firstDegreeLinks);
          return;
        }

        showInlineLabels(relatedLinks[0] || link, relatedLinks);
      }

      function applyRevivalFocus(revival, pulse = false) {
        const relatedIds = new Set(revival.originals.map((item) => item.id));
        const relatedOriginalKeys = new Set(revival.originals.map((item) => item.originalKey));
        const t = d3.transition().duration(200);

        arcSelection
          .transition(t)
          .style("opacity", (d) => (relatedIds.has(d.id) ? 0.92 : 0.02));

        arcSelection
          .filter((d) => relatedIds.has(d.id))
          .raise();

        revivalSelection
          .transition(t)
          .style("opacity", (d) => (d.revivalKey === revival.revivalKey ? 1 : 0.08));

        revivalSelection
          .select("circle")
          .transition(t)
          .attr("fill-opacity", (d) => (d.revivalKey === revival.revivalKey ? revivalActiveFillOpacity() : revivalDimFillOpacity()))
          .attr("stroke-width", (d) => (d.revivalKey === revival.revivalKey ? 2 : 1));

        revivalSelection
          .filter((d) => d.revivalKey === revival.revivalKey)
          .raise();

        const activeOriginals = originalSelection.filter((d) => relatedOriginalKeys.has(d.originalKey));
        const inactiveOriginals = originalSelection.filter((d) => !relatedOriginalKeys.has(d.originalKey));

        activeOriginals
          .interrupt()
          .style("opacity", 1);

        activeOriginals.select("circle.original-fill")
          .attr("fill-opacity", (d) => (d.splitColors ? 0 : originalActiveFillOpacity(d)));

        activeOriginals.select("path.original-top-half")
          .attr("fill-opacity", (d) => (d.splitColors ? originalActiveFillOpacity(d) : 0));

        activeOriginals.select("path.original-bottom-half")
          .attr("fill-opacity", (d) => (d.splitColors ? originalActiveFillOpacity(d) : 0));

        activeOriginals.select("circle.original-outline")
          .attr("stroke-width", 2);

        inactiveOriginals
          .interrupt()
          .transition(t)
          .style("opacity", 0.08);

        updateOriginalMarkFill(inactiveOriginals, t, () => originalDimFillOpacity());

        originalSelection
          .filter((d) => relatedOriginalKeys.has(d.originalKey))
          .raise();

        if (pulse) {
          [...relatedOriginalKeys].forEach((originalKey) => {
            pulseOriginalByKey(originalKey);
          });
        }

        console.log("hover originals length", revival.originals.length);
        showInlineLabels(revival.originals[0], revival.originals);
      }

      function bindInteraction(selection, mode = "link") {
        selection
          .on("mouseenter", function (event, link) {
            if (lockedId && lockedId !== link.id) {
              return;
            }

            d3.select(this).raise();
            applyFocus(link, !lockedId, mode);
          })
          .on("mouseleave", function () {
            if (!lockedId) {
              resetFocus();
            }
          })
          .on("click", function (event, link) {
            event.stopPropagation();
            lockedId = link.id;
            d3.select(this).raise();
            applyFocus(link, false, mode);
          });
      }

      function ensureSvg(width, height) {
        d3.select(chartNode).selectAll(".empty-state").remove();

        if (!svg) {
          svg = d3.select(chartNode).append("svg");
          rootLayer = svg.append("g");
          bandLayer = rootLayer.append("g");
          timelineLayer = rootLayer.append("g");
          arcLayer = rootLayer.append("g");
          originalLayer = rootLayer.append("g");
          revivalLayer = rootLayer.append("g");
          labelLayer = rootLayer.append("g");

          revivalLabel = labelLayer.append("g");
          revivalLabel.append("rect").attr("rx", 4).attr("ry", 4);
          revivalLabel.append("text");

          originalLabelsLayer = labelLayer.append("g");

          svg.on("click", () => {
            if (!lockedId) {
              return;
            }

            lockedId = null;
            resetFocus();
          });
        }

        svg
          .attr("width", width)
          .attr("height", height)
          .attr("viewBox", `0 0 ${width} ${height}`)
          .attr("preserveAspectRatio", "xMidYMid meet")
          .style("width", `${width}px`)
          .style("height", `${height}px`);
      }

      function render(animate) {
        const width = window.innerWidth;
        const rows = filteredRows();
        const uniqueRevivals = new Map();
        rows.forEach((row) => {
          const key = `${row.revivalSong}__${row.revivalArtist}`.toLowerCase();
          if (!uniqueRevivals.has(key)) {
            uniqueRevivals.set(key, row);
          }
        });
        const viewportHeight = window.innerHeight - 140;
        const height = viewportHeight;
        const { zoneBounds } = getZoneGeometry(height);

        chartNode.style.height = `${height}px`;
        counterNode.textContent = `Showing ${rows.length} connections`;
        updateButtons();

        ensureSvg(width, height);

        svg.selectAll(".arc").remove();
        svg.selectAll("g.original-mark").remove();
        svg.selectAll("g.revival-mark").remove();
        svg.selectAll(".inline-label").remove();

        arcLayer.selectAll("*").remove();
        originalLayer.selectAll("*").remove();
        revivalLayer.selectAll("*").remove();
        labelLayer.selectAll("*").remove();

        revivalLabel = labelLayer.append("g");
        revivalLabel.append("rect").attr("rx", 4).attr("ry", 4);
        revivalLabel.append("text");
        originalLabelsLayer = labelLayer.append("g");

        arcSelection = arcLayer.selectAll("path.arc");
        originalSelection = originalLayer.selectAll("g.original-mark");
        revivalSelection = revivalLayer.selectAll("g.revival-mark");

        if (!rows.length) {
          d3.select(chartNode)
            .append("div")
            .attr("class", "empty-state")
            .text("No connections found for that year.");
          return;
        }

        const laidOut = computeLayout(rows, width, height);
        const transition = d3.transition().duration(animate ? 320 : 0);

        const originalEntities = Array.from(d3.group(laidOut, (d) => d.originalKey), ([originalKey, links]) => {
          const first = links.reduce((best, d) => {
            const bestPeak = Number.isFinite(best.originalPeak) ? best.originalPeak : Number.POSITIVE_INFINITY;
            const currentPeak = Number.isFinite(d.originalPeak) ? d.originalPeak : Number.POSITIVE_INFINITY;
            return currentPeak < bestPeak ? d : best;
          });
          const sortedConnectedLinks = links
            .slice()
            .sort(
              (a, b) =>
                d3.ascending(a.revivalPeak, b.revivalPeak) ||
                d3.ascending(a.revivalSong, b.revivalSong) ||
                d3.ascending(a.revivalArtist, b.revivalArtist)
            );
          const rankedDistinctTypes = Array.from(
            d3.group(sortedConnectedLinks, (d) => d.relationshipType),
            ([, typeLinks]) => typeLinks[0]
          );
          const originalX = d3.mean(links, (d) => d.originalX) ?? first.originalX;
          const originalY = first.originalY;
          const originalR = d3.max(links, (d) => d.originalR) ?? first.originalR;
          const primaryRelationshipType = rankedDistinctTypes[0]?.relationshipType;
          const originalColor = RELATIONSHIP_COLOR[primaryRelationshipType] || first.originalColor;
          const splitColors =
            rankedDistinctTypes.length > 1
              ? {
                  top: rankedDistinctTypes[0].revivalColor,
                  bottom: rankedDistinctTypes[Math.min(1, rankedDistinctTypes.length - 1)].revivalColor,
                }
              : null;

          links.forEach((link) => {
            link.originalX = originalX;
            link.originalY = originalY;
            link.originalR = originalR;
            link.originalColor = originalColor;
            link.path = buildArcPath(link.originalX, link.originalY, link.originalR, link.revivalX, link.revivalY, link.revivalR);
          });

          return {
            id: `original:${originalKey}`,
            originalKey,
            originalSong: first.originalSong,
            originalArtist: first.originalArtist,
            originalReleaseYear: first.originalReleaseYear,
            originalPeak: first.originalPeak,
            originalPeakDisplay: first.originalPeakDisplay,
            originalWeeksOnChart: first.originalWeeksOnChart,
            originalX,
            originalY,
            originalLaneTop: first.originalLaneTop,
            originalLaneBottom: first.originalLaneBottom,
            originalR,
            originalColor,
            splitColors,
            everCharted: first.everCharted,
            connectedLinks: links,
            connectedRevivalKeys: [...new Set(links.map((d) => d.revivalKey))],
          };
        }).sort(
          (a, b) =>
            d3.ascending(a.originalY, b.originalY) ||
            d3.ascending(a.originalX, b.originalX) ||
            d3.ascending(a.originalSong, b.originalSong)
        );

        resolveOriginalEntityCollisions(originalEntities);
        originalEntities.forEach((entity) => {
          entity.connectedLinks.forEach((link) => {
            link.originalY = entity.originalY;
            link.path = buildArcPath(link.originalX, link.originalY, link.originalR, link.revivalX, link.revivalY, link.revivalR);
          });
        });
        originalEntities.sort(
          (a, b) =>
            d3.ascending(a.originalY, b.originalY) ||
            d3.ascending(a.originalX, b.originalX) ||
            d3.ascending(a.originalSong, b.originalSong)
        );

        const groupedRevivals = Array.from(d3.group(laidOut, (d) => d.revivalKey), ([revivalKey, originals]) => {
          const first = originals[0];
          return {
            revivalKey,
            id: `revival:${revivalKey}`,
            revivalSong: first.revivalSong,
            revivalArtist: first.revivalArtist,
            revivalPeak: first.revivalPeak,
            revivalX: first.revivalX,
            revivalY: first.revivalY,
            revivalR: first.revivalR,
            revivalColor: first.revivalColor,
            originals
          };
        });

        const zoneBands = [
          { label: "#1 hits", color: "#E07A5F", opacity: 0.18, y0: zoneBounds.get("number1").y0, y1: zoneBounds.get("number1").y1 },
          { label: "Top 10", color: "#E8A838", opacity: 0.14, y0: zoneBounds.get("top10").y0, y1: zoneBounds.get("top10").y1 },
          { label: "Top 40", color: "#A8DADC", opacity: 0.18, y0: zoneBounds.get("top40").y0, y1: zoneBounds.get("top40").y1 },
          { label: "Top 50", color: "#B8D4C8", opacity: 0.15, y0: zoneBounds.get("charted").y0, y1: zoneBounds.get("charted").y1 },
          { label: "Never charted", color: "#C9B99A", opacity: 0.15, y0: zoneBounds.get("never-charted").y0, y1: zoneBounds.get("never-charted").y1 }
        ];

        const bandGroups = bandLayer.selectAll("g.zone-band").data(zoneBands, (d) => d.label);
        const bandEnter = bandGroups.join((enter) => {
          const group = enter.append("g").attr("class", "zone-band");
          group.append("rect");
          group.append("text");
          return group;
        });
        const mergedBands = bandLayer.selectAll("g.zone-band");

        mergedBands.select("rect")
          .attr("x", 0)
          .attr("y", (d) => d.y0)
          .attr("width", width)
          .attr("height", (d) => Math.max(0, d.y1 - d.y0 + 1))
          .attr("fill", (d) => d.color)
          .attr("fill-opacity", (d) => d.opacity);

        mergedBands.select("text")
          .attr("x", 8)
          .attr("y", (d) => d.y0 + Math.max(9, (d.y1 - d.y0) / 2))
          .attr("fill", (d) => (
            d.label === "#1 hits"
              ? "#A85A45"
              : d.label === "Top 10"
                ? "#A8771F"
                : d.label === "Top 40"
                  ? "#6F8790"
                  : d.label === "Top 50"
                    ? "#5F7B6F"
                    : d.label === "Never charted"
                      ? "#6E5F48"
                      : d.color
          ))
          .attr("fill-opacity", 0.85)
          .attr("font-size", 13)
          .attr("font-weight", 700)
          .text((d) => d.label);

        const leftMargin = 80;
        const timelineY = height - 30;
        const timelineTicks = [1960, 1970, 1980, 1990, 2000, 2010];
        const revivalAnchorX = width - 520;
        const revivalGuideTop = (zoneBounds.get("number1")?.y0 ?? 80) - 8;
        const revivalGuideBottom = timelineY - 4;
        const currentYear =
          activeYear === "ALL" ? d3.max(rows, (row) => row.revivalChartYear) || DEFAULT_YEAR : activeYear;
        const timelineAnchorX = width - 280;
        const timelineXForYear = (year) =>
          clamp(timelineAnchorX - projectYearsBetween(currentYear - year) * (width * 0.85), leftMargin, timelineAnchorX);

        const revivalGuide = timelineLayer.selectAll("g.revival-guide").data([null]).join("g").attr("class", "revival-guide");
        revivalGuide
          .selectAll("line.guide-left")
          .data([null])
          .join("line")
          .attr("class", "guide-left")
          .attr("x1", revivalAnchorX - 4)
          .attr("x2", revivalAnchorX - 4)
          .attr("y1", revivalGuideTop)
          .attr("y2", revivalGuideBottom)
          .attr("stroke", "#9f948a")
          .attr("stroke-opacity", 0.5)
          .attr("stroke-width", 1.5)
          .attr("stroke-dasharray", "6,4");

        revivalGuide
          .selectAll("text.guide-label")
          .data([null])
          .join("text")
          .attr("class", "guide-label")
          .attr("x", revivalAnchorX + (width - revivalAnchorX) / 2)
          .attr("y", revivalGuideTop - 6)
          .attr("fill", "#666")
          .attr("fill-opacity", 1)
          .attr("font-size", 14)
          .attr("font-style", "normal")
          .attr("font-weight", "600")
          .text(`${currentYear} Top 50`);

        revivalGuide
          .selectAll("text.current-year-label")
          .data([null])
          .join("text")
          .attr("class", "current-year-label")
          .attr("x", width - 200)
          .attr("y", height - 18)
          .attr("fill", "#9f948a")
          .attr("fill-opacity", 0.9)
          .attr("font-size", 12)
          .attr("font-weight", "600")
          .attr("text-anchor", "middle")
          .text(currentYear);

        const timelineGroup = timelineLayer.selectAll("g.reference-timeline").data([null]).join("g").attr("class", "reference-timeline");
        timelineGroup
          .selectAll("line.timeline-axis")
          .data([null])
          .join("line")
          .attr("class", "timeline-axis")
          .attr("x1", leftMargin)
          .attr("x2", width)
          .attr("y1", timelineY)
          .attr("y2", timelineY)
          .attr("stroke", "#888")
          .attr("stroke-width", 1.5);

        const tickGroups = timelineGroup.selectAll("g.timeline-tick").data(timelineTicks, (d) => d);
        const mergedTicks = tickGroups.join((enter) => {
          const g = enter.append("g").attr("class", "timeline-tick");
          g.append("line");
          g.append("text");
          return g;
        });

        mergedTicks.select("line")
          .attr("x1", (d) => timelineXForYear(d))
          .attr("x2", (d) => timelineXForYear(d))
          .attr("y1", timelineY - 3)
          .attr("y2", timelineY + 3)
          .attr("stroke", "#ccc");

        mergedTicks.select("text")
          .attr("x", (d) => timelineXForYear(d))
          .attr("y", height - 18)
          .attr("fill", "#555")
          .attr("font-size", 13)
          .attr("text-anchor", "middle")
          .text((d) => d);

        const revivalWithMostOriginals = groupedRevivals.reduce(
          (best, revival) => (!best || revival.originals.length > best.originals.length ? revival : best),
          null
        );
        if (revivalWithMostOriginals) {
          console.log("revival with most originals", {
            revival_song: revivalWithMostOriginals.revivalSong,
            revival_artist: revivalWithMostOriginals.revivalArtist,
            original_count: revivalWithMostOriginals.originals.length,
            originals: revivalWithMostOriginals.originals.map((item) => ({
              original_song: item.originalSong,
              original_artist: item.originalArtist,
            })),
          });
        }

        const arcData = groupedRevivals.flatMap((revival) => revival.originals);

        arcSelection = arcLayer.selectAll("path.arc").data(arcData, (d) => d.id);

        arcSelection
          .join(
            (enter) =>
              enter
                .append("path")
                .attr("class", "arc")
                .attr("d", (d) => d.path)
                .attr("stroke", (d) => d.stroke)
                .attr("stroke-width", (d) => d.strokeWidth)
                .style("opacity", 0)
                .call((enterSelection) => enterSelection.transition(transition).style("opacity", 0.06)),
            (update) =>
              update.call((updateSelection) =>
                updateSelection
                  .transition(transition)
                  .attr("d", (d) => d.path)
                  .attr("stroke", (d) => d.stroke)
                  .attr("stroke-width", (d) => d.strokeWidth)
                  .style("opacity", 0.06)
              ),
            (exit) => exit.call((exitSelection) => exitSelection.transition(transition).style("opacity", 0).remove())
          );

        arcSelection = arcLayer.selectAll("path.arc");

        originalSelection = originalLayer.selectAll("g.original-mark").data(originalEntities, (d) => d.id);

        originalSelection
          .join(
            (enter) => {
              const group = enter
                .append("g")
                .attr("class", (d) => `original-mark ${d.everCharted ? "charted" : "uncharted"}`)
                .attr("transform", (d) => `translate(${d.originalX},${d.originalY}) scale(1)`)
                .style("opacity", 0);

              group
                .append("circle")
                .attr("class", "original-fill")
                .attr("r", (d) => d.originalR)
                .attr("fill", (d) => d.originalColor)
                .attr("fill-opacity", (d) => (d.splitColors ? 0 : d.everCharted ? 0.7 : 0.7))
                .attr("stroke", "none");

              group
                .append("path")
                .attr("class", "original-top-half")
                .attr("d", (d) => `M ${-d.originalR},0 A ${d.originalR},${d.originalR} 0 0,1 ${d.originalR},0 Z`)
                .attr("fill", (d) => (d.splitColors ? d.splitColors.top : d.originalColor))
                .attr("fill-opacity", (d) => (d.splitColors ? (d.everCharted ? 0.7 : 0.7) : 0));

              group
                .append("path")
                .attr("class", "original-bottom-half")
                .attr("d", (d) => `M ${-d.originalR},0 A ${d.originalR},${d.originalR} 0 0,0 ${d.originalR},0 Z`)
                .attr("fill", (d) => (d.splitColors ? d.splitColors.bottom : d.originalColor))
                .attr("fill-opacity", (d) => (d.splitColors ? (d.everCharted ? 0.7 : 0.7) : 0));

              group
                .append("circle")
                .attr("class", "original-outline")
                .attr("r", (d) => d.originalR)
                .attr("fill", "none")
                .attr("stroke", (d) => colorWithOpacity(d.originalColor, 0.35))
                .attr("stroke-width", 1);

              group.call((enterSelection) => enterSelection.transition(transition).style("opacity", 1));
              return group;
            },
            (update) =>
              update.call((updateSelection) =>
                updateSelection
                  .transition(transition)
                  .attr("transform", (d) => `translate(${d.originalX},${d.originalY}) scale(1)`)
                  .style("opacity", 1)
              ),
            (exit) => exit.call((exitSelection) => exitSelection.transition(transition).style("opacity", 0).remove())
          );

        originalSelection
          .select("circle.original-fill")
          .transition(transition)
          .attr("r", (d) => d.originalR)
          .attr("fill", (d) => d.originalColor)
          .attr("fill-opacity", (d) => (d.splitColors ? 0 : d.everCharted ? 0.7 : 0.7));
        originalSelection
          .select("path.original-top-half")
          .transition(transition)
          .attr("d", (d) => `M ${-d.originalR},0 A ${d.originalR},${d.originalR} 0 0,1 ${d.originalR},0 Z`)
          .attr("fill", (d) => (d.splitColors ? d.splitColors.top : d.originalColor))
          .attr("fill-opacity", (d) => (d.splitColors ? (d.everCharted ? 0.7 : 0.7) : 0));
        originalSelection
          .select("path.original-bottom-half")
          .transition(transition)
          .attr("d", (d) => `M ${-d.originalR},0 A ${d.originalR},${d.originalR} 0 0,0 ${d.originalR},0 Z`)
          .attr("fill", (d) => (d.splitColors ? d.splitColors.bottom : d.originalColor))
          .attr("fill-opacity", (d) => (d.splitColors ? (d.everCharted ? 0.7 : 0.7) : 0));
        originalSelection
          .select("circle.original-outline")
          .transition(transition)
          .attr("r", (d) => d.originalR)
          .attr("stroke", (d) => colorWithOpacity(d.originalColor, 0.35))
          .attr("stroke-width", 1);
        originalSelection = originalLayer.selectAll("g.original-mark");

        revivalSelection = revivalLayer.selectAll("g.revival-mark").data(groupedRevivals, (d) => d.id);

        revivalSelection
          .join(
            (enter) => {
              const group = enter
                .append("g")
                .attr("class", "revival-mark")
                .attr("transform", (d) => `translate(${d.revivalX},${d.revivalY})`)
                .style("opacity", 0);

              group
                .append("circle")
                .attr("r", (d) => d.revivalR)
                .attr("fill", (d) => d.revivalColor)
                .attr("fill-opacity", 0.85)
                .attr("stroke", (d) => d.revivalColor)
                .attr("stroke-width", 1);

              group.call((enterSelection) => enterSelection.transition(transition).style("opacity", 1));
              return group;
            },
            (update) =>
              update.call((updateSelection) =>
                updateSelection
                  .transition(transition)
                  .attr("transform", (d) => `translate(${d.revivalX},${d.revivalY})`)
                  .style("opacity", 1)
              ),
            (exit) => exit.call((exitSelection) => exitSelection.transition(transition).style("opacity", 0).remove())
          );

        revivalSelection = revivalLayer.selectAll("g.revival-mark");
        revivalSelection
          .select("circle")
          .transition(transition)
          .attr("r", (d) => d.revivalR)
          .attr("fill", (d) => d.revivalColor)
          .attr("stroke", (d) => d.revivalColor);

        bindInteraction(arcSelection, "original");
        bindInteraction(originalSelection, "original");

        revivalSelection
          .on("mouseenter", function (event, revival) {
            if (lockedId && lockedId !== revival.id) {
              return;
            }

            d3.select(this).raise();
            applyRevivalFocus(revival, !lockedId);
          })
          .on("mouseleave", function () {
            if (!lockedId) {
              resetFocus();
            }
          })
          .on("click", function (event, revival) {
            event.stopPropagation();
            lockedId = revival.id;
            d3.select(this).raise();
            applyRevivalFocus(revival, false);
          });

        if (lockedId) {
          const lockedRevival = groupedRevivals.find((revival) => revival.id === lockedId);
          if (lockedRevival) {
            applyRevivalFocus(lockedRevival, false);
          } else {
            const lockedOriginal = originalEntities.find((original) => original.id === lockedId);
            if (lockedOriginal) {
              applyFocus(lockedOriginal, false, "original");
            } else {
              const lockedLink = arcData.find((row) => row.id === lockedId);
              if (lockedLink) {
                applyFocus(lockedLink, false, "link");
              } else {
                lockedId = null;
                resetFocus();
              }
            }
          }
        } else {
          resetFocus();
        }
      }

      d3.csv("sample_pairs_clean.csv", (row, index) => {
        const revivalPeak = Number(row.revival_peak);
        const revivalChartYear = Number(row.revival_chart_year);
        const originalPeak = Number(row.original_peak);
        const normalizedOriginalPeak = Number.isFinite(originalPeak) && originalPeak > 0 ? originalPeak : null;
        const yearsBetween = Number(row.years_between);
        const originalReleaseYear = Number(row.original_release_year);
        const revivalSpotifyPopularity = Number(row.revival_spotify_popularity);
        const revivalWeeksOnChart = Number(row.revival_weeks_on_chart);
        const originalWeeksOnChart = Number(row.original_weeks_on_chart);
        const everCharted = Number(row.ever_charted) === 1;
        const relationshipType = row.relationship_type;

        if (
          !Number.isFinite(revivalPeak) ||
          !Number.isFinite(revivalChartYear) ||
          !Number.isFinite(yearsBetween) ||
          !Number.isFinite(originalReleaseYear) ||
          !RELATIONSHIP_COLOR[relationshipType]
        ) {
          return null;
        }

        return {
          id: `link-${index}`,
          revivalSong: row.revival_song,
          revivalArtist: row.revival_artist,
          revivalPeak,
          revivalChartYear,
          revivalSpotifyPopularity: Number.isFinite(revivalSpotifyPopularity) ? revivalSpotifyPopularity : 0,
          revivalWeeksOnChart: Number.isFinite(revivalWeeksOnChart) ? revivalWeeksOnChart : 1,
          originalSong: row.original_song,
          originalArtist: row.original_artist,
          originalPeak: normalizedOriginalPeak,
          originalPeakDisplay: normalizedOriginalPeak,
          originalWeeksOnChart: Number.isFinite(originalWeeksOnChart) ? originalWeeksOnChart : 1,
          originalReleaseYear,
          everCharted,
          yearsBetween: clamp(yearsBetween, 0, 90),
          relationshipType
        };
      })
        .then((rows) => {
          allRows = rows.filter(Boolean);
          const revivalWeeksExtent = d3.extent(allRows, (row) => row.revivalWeeksOnChart);
          const originalWeeksExtent = d3.extent(allRows, (row) => row.originalWeeksOnChart);
          maxWeeksOnChart = Math.max(revivalWeeksExtent[1] || 1, originalWeeksExtent[1] || 1, 1);

          console.log("revival_weeks_on_chart", {
            min: revivalWeeksExtent[0],
            max: revivalWeeksExtent[1],
          });
          console.log("original_weeks_on_chart", {
            min: originalWeeksExtent[0],
            max: originalWeeksExtent[1],
          });

          buildButtons();
          render(false);
          initializeVizAPI();

          document.addEventListener("click", () => {
            if (!lockedId) {
              return;
            }

            lockedId = null;
            resetFocus();
          });

          window.addEventListener("resize", () => {
            clearTimeout(resizeTimer);
            resizeTimer = window.setTimeout(() => render(false), 100);
          });
        })
        .catch((error) => {
          chartNode.innerHTML = `<div class="empty-state">Failed to load data: ${error.message}</div>`;
        });
    

### data: sample_pairs_clean.csv
revival_song, revival_artist, revival_peak, revival_chart_year, revival_spotify_popularity, original_song, original_artist, original_release_year, original_chart_year, original_spotify_popularity, ever_charted, original_peak, years_between, chart_jump, revival_strength, relationship_type, spotify_unresolved, story_type, revival_weeks_on_chart, original_weeks_on_chart
10 Freaky Girls, Metro Boomin Featuring 21 Savage, 42, 2018, 71, If Only You Knew, Patti LaBelle, 1976, 1984, 49.0, 1, 46.0, 42, 4.0, 42, samples, 0, confirmation, 4, 13
2AM, BigXthaPlug, 64, 2024, 72, Contagious, The Isley Brothers, 2001, 2001, 56.0, 1, 19.0, 23, -45.0, 64, samples, 0, confirmation, 3, 19
30 For 30, SZA With Kendrick Lamar, 10, 2025, 76, When I Call Your Name, Vince Gill, 1989, 1980, 62.0, 1, 83.0, 36, 73.0, 10, samples, 0, underdog, 36, 1
360, Charli xcx, 41, 2024, 79, 1, 2 Step (feat. Missy Elliott), Ciara, Missy Elliott, 2004, 2005, 76.0, 1, 2.0, 20, -39.0, 41, samples, 0, confirmation, 20, 1
360, Charli xcx, 41, 2024, 79, Get Together, Madonna, 2005, 1990, 56.0, 1, 8.0, 19, -33.0, 41, samples, 0, confirmation, 20, 1
360, Charli xcx, 41, 2024, 79, Music Sounds Better With You, Stardust, Benjamin Diamond, Alan Braxe, …, 1998, 1998, 74.0, 1, 62.0, 26, 21.0, 41, samples, 0, confirmation, 20, 1
360, Charli xcx, 41, 2024, 79, What We Do, Crystal Kay, 2012, , 4.0, 0, , 12, , 41, interpolates, 0, resurrection, 20, 1
4 Raws, EsDeeKid, 95, 2025, 89, Mount Sinai, $uicideboy$, 2015, , 66.0, 0, , 10, , 95, interpolates, 0, resurrection, 11, 1
44 More, Logic, 22, 2018, 59, Think (About It), Lyn Collins, 1972, 1972, 52.0, 1, 66.0, 46, 44.0, 22, samples, 0, confirmation, 5, 7
4th Baby Mama, Summer Walker, 56, 2021, 51, Liar, Profyle, 2000, 2001, 39.0, 1, 14.0, 21, -42.0, 56, samples, 0, confirmation, 1, 20
4th Dimension, KIDS SEE GHOSTS Featuring Louis Prima, 42, 2018, 64, Make Em' Say Uhh, Master P, Silkk The Shocker, Mia X, Fien…, 1997, 1998, 50.0, 1, 16.0, 21, -26.0, 42, interpolates, 0, confirmation, 1, 27
5% Tint, Travis Scott, 36, 2018, 73, Cell Therapy, Goodie Mob, 1995, 1996, 49.0, 1, 39.0, 23, 3.0, 36, samples, 0, confirmation, 2, 20
5% Tint, Travis Scott, 36, 2018, 73, Peepin in My Window, Lil' Keke, 2001, 2019, 33.0, 1, 39.0, 17, 3.0, 36, samples, 0, confirmation, 2, 1
5% Tint, Travis Scott, 36, 2018, 73, Still Tippin' (feat. Slim Thug and Paul …, Mike Jones, Paul Wall, Slim Thug, 2005, 2005, 68.0, 1, 60.0, 13, 24.0, 36, interpolates, 0, confirmation, 2, 1
7 Minute Drill, J. Cole, 6, 2024, 2, Takeover, JAŸ-Z, 2001, , 49.0, 0, , 23, , 6, interpolates, 0, resurrection, 1, 1
7 Rings, Ariana Grande, 1, 2019, 85, My Favorite Things, Mary Martin, Patricia Neway, 1959, 2005, 16.0, 1, 27.0, 60, 26.0, 1, samples, 0, confirmation, 33, 1
7 Rings, Ariana Grande, 1, 2019, 85, My Favorite Things (From The Sound Of Mu…, Tony Bennett Smooth Jazz Tribute Players, 2007, , 0.0, 0, , 12, , 1, samples, 0, resurrection, 33, 1
8 Out Of 10, Drake, 21, 2018, 64, All The Way Around, Marvin Gaye, 1976, 2005, 43.0, 1, 27.0, 42, 6.0, 21, samples, 0, confirmation, 3, 1
8 Out Of 10, Drake, 21, 2018, 64, Crush on You (feat. Lil' Cease) - Remix, Lil' Kim, Lil' Cease, 1997, 2019, 50.0, 1, 39.0, 21, 18.0, 21, samples, 0, confirmation, 3, 1
8 Out Of 10, Drake, 21, 2018, 64, You're Getting A Little Too Smart, Detroit Emeralds, 1973, , 13.0, 0, , 45, , 21, samples, 0, resurrection, 3, 1
8am In Charlotte, Drake, 17, 2023, 69, Pound Cake / Paris Morton Music 2, Drake, JAŸ-Z, 2013, 2013, 64.0, 1, 65.0, 10, 48.0, 17, interpolates, 0, confirmation, 3, 10
92 Explorer, Post Malone, 40, 2018, 65, Air Raid Siren: Alert, actuality recording, 2007, , 38.0, 0, , 11, , 40, samples, 0, resurrection, 3, 1
A Bar Song (Tipsy), Shaboozey, 1, 2025, 82, Tipsy - Club Mix, J-Kwon, 2004, 2004, 66.0, 1, 2.0, 21, 1.0, 1, interpolates, 0, confirmation, 77, 1
A Boy Is A Gun, Tyler, The Creator, 74, 2019, 69, Bound, The Ponderosa Twins Plus One, 1971, 1995, 54.0, 1, 84.0, 48, 10.0, 74, samples, 0, confirmation, 1, 1
A Lot, 21 Savage, 12, 2019, 80, I Love You, East of Underground, 2007, 1985, 53.0, 1, 1.0, 12, -11.0, 12, samples, 0, confirmation, 23, 1
ATM, J. Cole, 6, 2018, 59, I'll Never Stop Loving You, Ahmad Jamal, 1960, , 36.0, 0, , 58, , 6, samples, 0, resurrection, 5, 1
About Damn Time, Lizzo, 1, 2023, 74, Hey DJ Steppers Delite, World Famous Supreme Team, 2010, , 11.0, 0, , 13, , 1, samples, 0, resurrection, 42, 1
About Damn Time, Lizzo, 1, 2023, 74, Turn Up the Music, Chris Brown, 2012, 2012, 64.0, 1, 10.0, 11, 9.0, 1, samples, 0, confirmation, 42, 20
Abracadabra, Lady Gaga, 13, 2025, 82, Spellbound, Siouxsie and the Banshees, 1981, , 63.0, 0, , 44, , 13, interpolates, 0, resurrection, 20, 1
Actin Up, Tommy Richman, 96, 2025, 70, Crank That (Soulja Boy), Soulja Boy, 2007, 2008, 77.0, 1, 1.0, 18, -95.0, 96, samples, 0, confirmation, 1, 32
After Hours, The Weeknd, 20, 2020, 81, Baby, Now That I've Found You, Alison Krauss, 1995, , 48.0, 0, , 25, , 20, interpolates, 0, resurrection, 7, 1
Agora Hills, Doja Cat, 7, 2024, 76, All I Do Is Think of You, Troop, 1989, 1990, 61.0, 1, 47.0, 35, 40.0, 7, samples, 0, confirmation, 39, 13
Ain't Shit, Doja Cat, 24, 2021, 79, Ain't Shit (feat. Lois Lane), Trina, Lois Lane, 2000, 2003, 24.0, 1, 48.0, 21, 24.0, 24, samples, 0, confirmation, 14, 1
Ain't Shit, Doja Cat, 24, 2021, 79, Where They At - Radio Version, DJ Jimi, 1992, , 25.0, 0, , 29, , 24, interpolates, 0, resurrection, 14, 1
Alice, Lady Gaga, 84, 2020, 59, Freed From Desire, Gala, Molella, Phil Jay, 1997, , 78.0, 0, , 23, , 84, interpolates, 0, resurrection, 1, 1
Alien Superstar, Beyonce, 19, 2022, 67, I'm Too Sexy, Right Said Fred, 1992, 1992, 50.0, 1, 1.0, 30, -18.0, 19, interpolates, 0, confirmation, 5, 21
Alien Superstar, Beyonce, 19, 2022, 67, Moonraker - Original Mix, Foremost Poets, 2008, 2020, 25.0, 1, 4.0, 14, -15.0, 19, samples, 0, confirmation, 5, 1
Alien Superstar, Beyonce, 19, 2022, 67, Unique - Is What You Are, Club 69, 1994, , 14.0, 0, , 28, , 19, samples, 0, resurrection, 5, 1
… [head cut at 6 KiB]